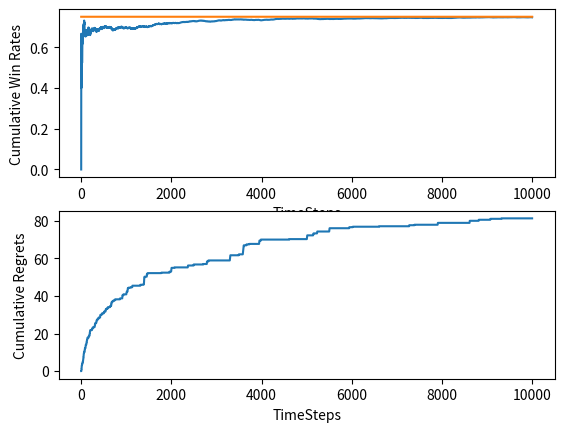

Write Python code to recreate this figure.
import numpy as np
import matplotlib.pyplot as plt

class bandit:
    
    def __init__(self,prob):
        self.prob = prob
        self.qValue = 0
        self.count = 0
        
    def pull(self):
        return np.random.random()<self.prob
    
    
    def update(self,reward):
        self.count = self.count + 1
        self.qValue = self.qValue + ( (reward - self.qValue)/self.count)



      

############## UCB ALGORITHM ################
def UCB(qValues,counts,N):
    arm = np.argmax(qValues+np.sqrt(2*np.log(N)/counts))    
    return arm

############ TEST CASE#################
NUM_TRIALS = 10000
banditsProbs = [0.2, 0.5, 0.75]
rewards = np.zeros(NUM_TRIALS)
regrets = np.zeros(NUM_TRIALS)


bandits = [bandit(x) for x in banditsProbs]
optimalArm = np.argmax([b.prob for b in bandits])

totalPlays=0
#init : for handling the log 0 and N=0 we pull each bandit once before running UCB1
for i in range(np.size(banditsProbs)):
    curReward = bandits[i].pull()
    totalPlays+=1
    bandits[i].update(curReward)
i=1
while i < NUM_TRIALS :
    arm = UCB([b.qValue for b in bandits],[b.count for b in bandits],totalPlays)
    curReward = bandits[arm].pull()
    totalPlays+=1
    bandits[arm].update(curReward)
    rewards[i] = curReward
    regrets[i] = banditsProbs[optimalArm] - banditsProbs[arm]
    i=i+1
    
    
    

print("Q values: " ,[b.qValue for b in bandits])
print("Best arm out of",len(bandits) ,"arm is: ", np.argmax([b.qValue for b in bandits])+1 )
print("num of times we've selected the bandits: ",[b.count for b in bandits])        
print("total reward is: ",rewards.sum())
print("Win rate: ",rewards.sum()/NUM_TRIALS)

cumulativeRewards = np.cumsum(rewards)
winRates = cumulativeRewards/(np.arange(NUM_TRIALS)+1)

plt.subplot(2,1,1)
plt.plot(winRates)
plt.xlabel("TimeSteps")
plt.ylabel("Cumulative Win Rates")
plt.plot(np.ones(NUM_TRIALS)*np.max(banditsProbs))

regrets = np.cumsum(regrets) #cumulative rewards loss due to the need of learning
plt.subplot(2,1,2)
plt.plot(regrets)
plt.xlabel("TimeSteps")
plt.ylabel("Cumulative Regrets")
plt.show()